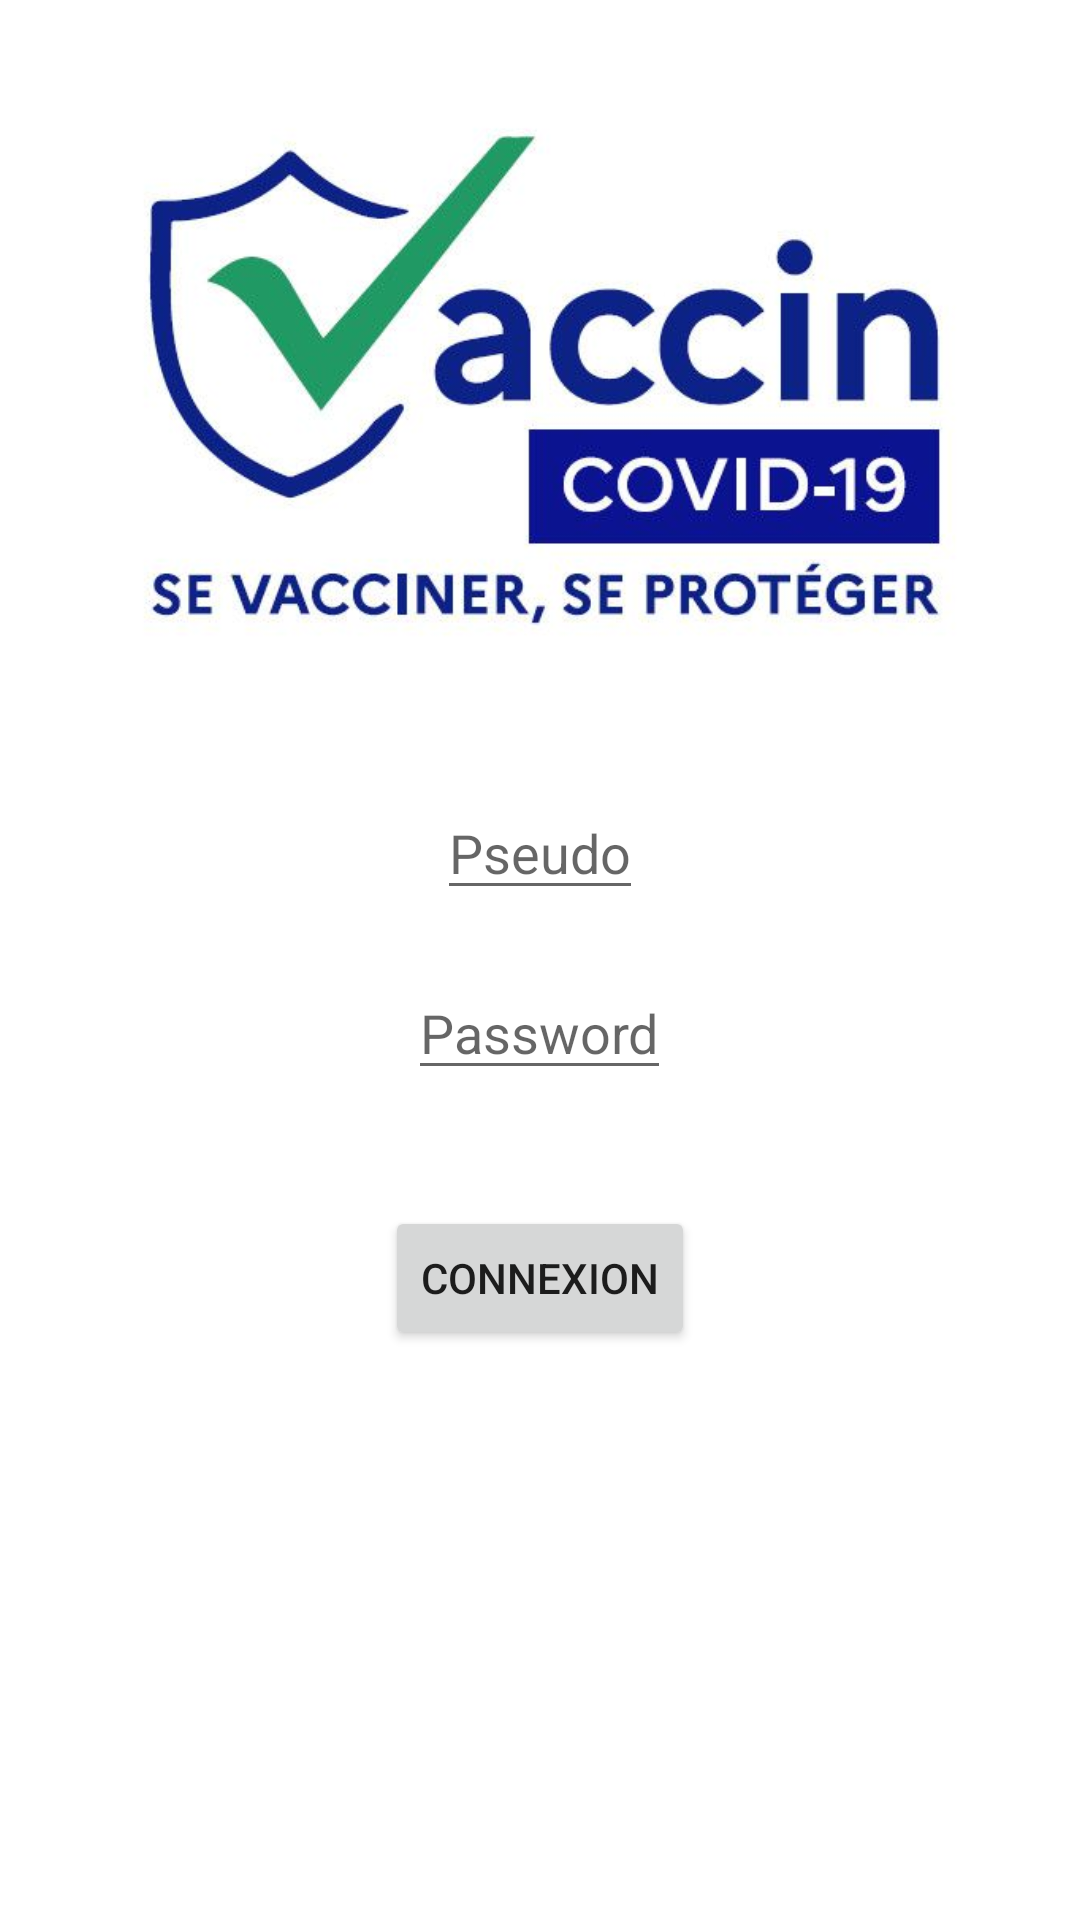

Write the Android layout XML for this screen, with the resource values it uses.
<!-- AndroidManifest.xml: application theme Theme.Vaccincovid -->
<!-- res/layout/activity_connexion.xml -->
<?xml version="1.0" encoding="utf-8"?>
<RelativeLayout xmlns:android="http://schemas.android.com/apk/res/android"
    xmlns:app="http://schemas.android.com/apk/res-auto"
    xmlns:tools="http://schemas.android.com/tools"
    android:layout_width="match_parent"
    android:layout_height="match_parent"
    tools:context=".Connexion">

    <ImageView
        android:layout_width="364dp"
        android:layout_height="235dp"
        android:layout_alignParentTop="true"
        android:layout_marginTop="9dp"
        android:layout_centerHorizontal="true"
        android:src="@drawable/logo" />


    <EditText
        android:id="@+id/pseudo"
        android:layout_width="wrap_content"
        android:layout_height="wrap_content"
        android:layout_alignParentTop="true"
        android:layout_marginTop="262dp"
        android:layout_centerHorizontal="true"
        android:hint="Pseudo" />

    <EditText
        android:id="@+id/pass"
        android:layout_width="wrap_content"
        android:layout_height="wrap_content"
        android:layout_alignParentTop="true"
        android:layout_centerHorizontal="true"
        android:layout_marginTop="322dp"
        android:hint="Password" />

    <Button
        android:id="@+id/btn_send"
        android:layout_width="wrap_content"
        android:layout_height="wrap_content"
        android:layout_marginTop="402dp"
        android:layout_centerHorizontal="true"
        android:text="Connexion" />


</RelativeLayout>
<!-- resources referenced by this layout -->
<resources>
  <!-- drawable logo: jpg bitmap (drawable-v24, 27699 bytes) -->
  <style name="Theme.Vaccincovid" parent="Theme.MaterialComponents.DayNight.DarkActionBar">
          
          <item name="colorPrimary">@color/purple_500</item>
          <item name="colorPrimaryVariant">@color/purple_700</item>
          <item name="colorOnPrimary">@color/white</item>
          
          <item name="colorSecondary">@color/teal_200</item>
          <item name="colorSecondaryVariant">@color/teal_700</item>
          <item name="colorOnSecondary">@color/black</item>
          
          <item name="android:statusBarColor" tools:targetApi="l">?attr/colorPrimaryVariant</item>
          
      </style>
  <color name="purple_500">#52b788</color>
  <color name="purple_700">#52b788</color>
  <color name="white">#FFFFFF</color>
  <color name="teal_200">#FF03DAC5</color>
  <color name="teal_700">#FF018786</color>
  <color name="black">#FF000000</color>
</resources>
